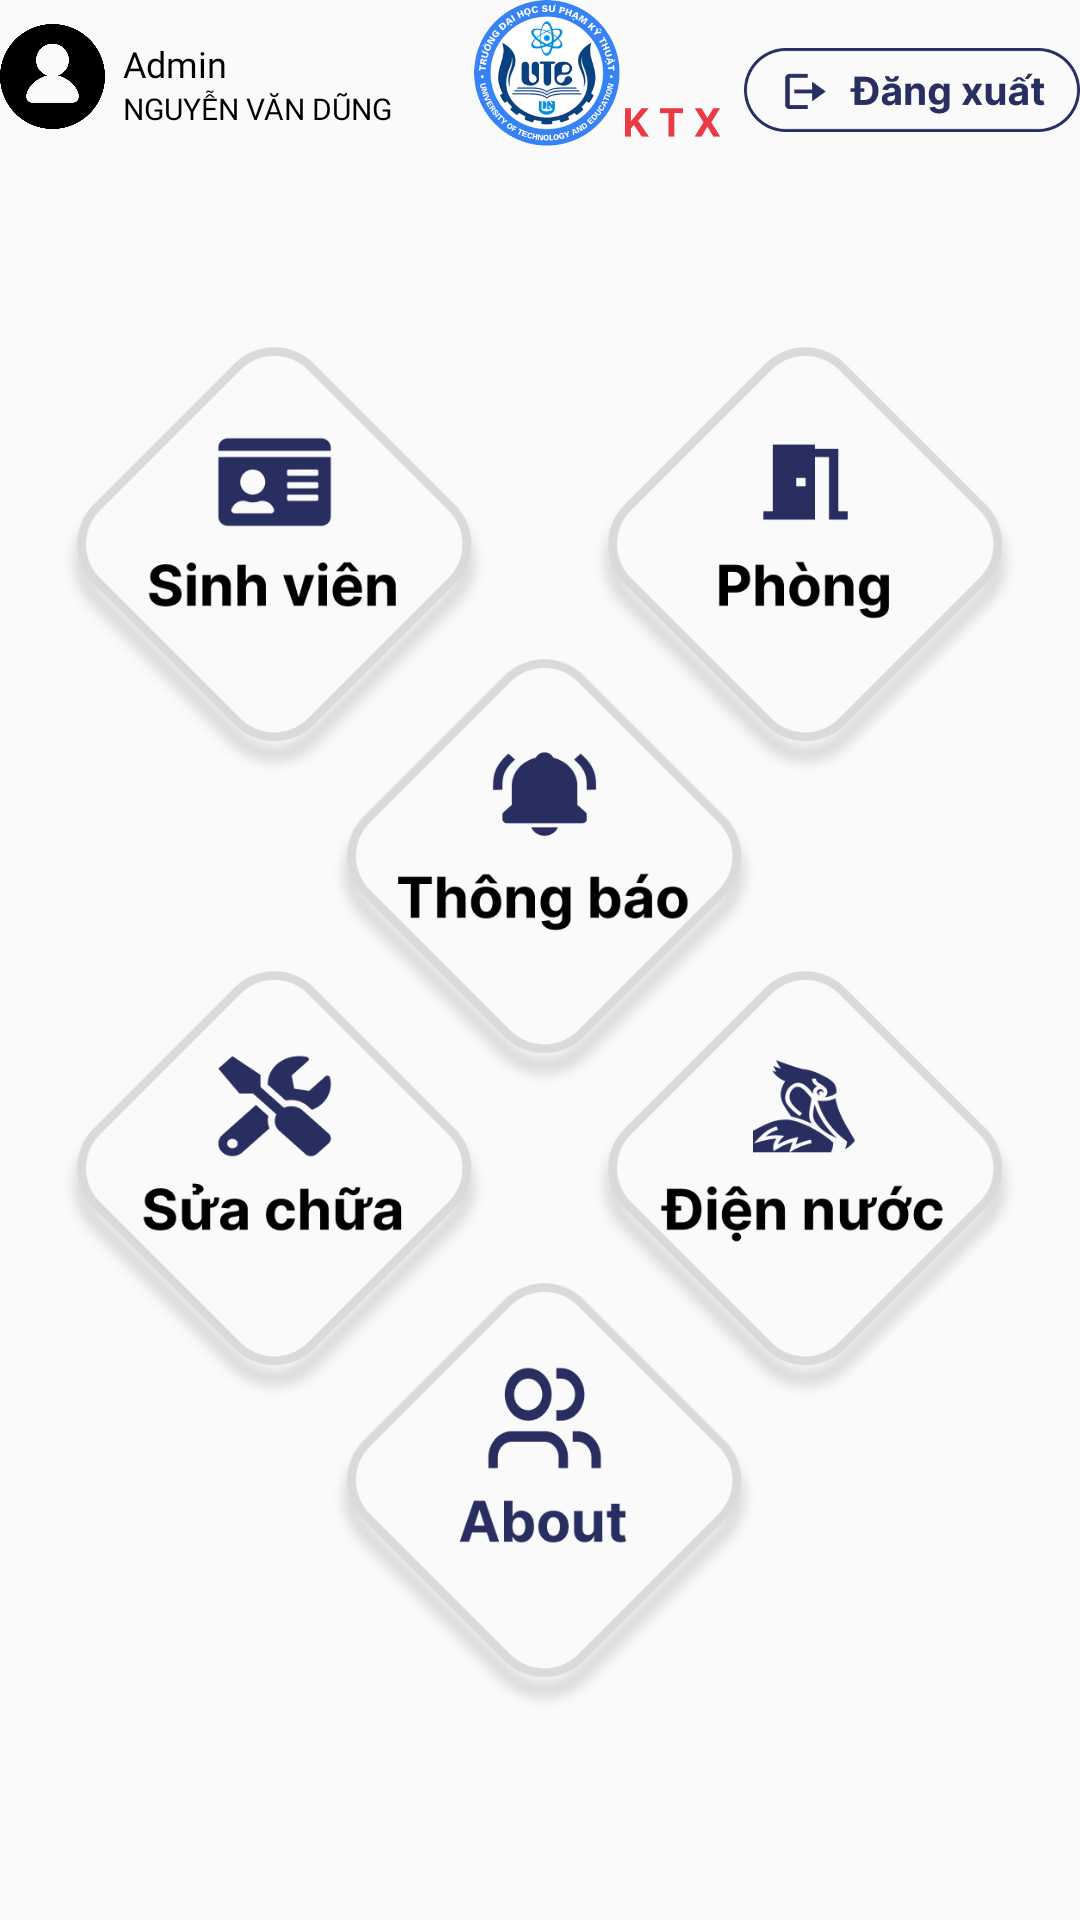

This screen was rendered from an Android layout file. Write that file and the resources it references.
<!-- AndroidManifest.xml: application theme AppTheme -->
<!-- res/layout/activity_menu_options_bql.xml -->
<?xml version="1.0" encoding="utf-8"?>
<androidx.constraintlayout.widget.ConstraintLayout xmlns:android="http://schemas.android.com/apk/res/android"
    xmlns:app="http://schemas.android.com/apk/res-auto"
    xmlns:tools="http://schemas.android.com/tools"
    android:layout_width="match_parent"
    android:layout_height="match_parent"
    tools:context=".activity.MenuOptionsBqlActivity">










    <LinearLayout
        android:layout_width="170dp"
        android:layout_height="35dp"
        android:layout_marginTop="8dp"
        app:layout_constraintStart_toStartOf="parent"
        app:layout_constraintTop_toTopOf="parent"
        android:orientation="horizontal">
        
        <ImageView
            android:layout_width="35dp"
            android:layout_height="35dp"
            android:src="@drawable/img_person" />

        <LinearLayout
            android:layout_width="match_parent"
            android:layout_height="match_parent"
            android:orientation="vertical"
            android:paddingLeft="6dp"
            android:gravity="bottom">

            <TextView
                android:layout_width="match_parent"
                android:layout_height="wrap_content"
                android:fontFamily="@font/interregular"
                android:text="Admin"
                android:textSize="12sp"
                android:textColor="#000000"/>

            <TextView
                android:id="@+id/textViewName"
                android:layout_width="match_parent"
                android:layout_height="wrap_content"
                android:fontFamily="@font/interextrabold"
                android:gravity="bottom"
                android:textSize="10sp"
                android:textColor="#000000"
                android:textAllCaps="true"
                android:text="Nguyễn Văn Dũng" />
        </LinearLayout>
        
    </LinearLayout>

    <ImageView
        android:id="@+id/imageView2"
        android:layout_width="83dp"
        android:layout_height="49dp"
        app:layout_constraintEnd_toEndOf="parent"
        app:layout_constraintHorizontal_bias="0.57"
        app:layout_constraintStart_toStartOf="parent"
        app:layout_constraintTop_toTopOf="parent"
        app:srcCompat="@drawable/img_logo" />

    <ImageView
        android:id="@+id/imageView3"
        android:layout_width="112dp"
        android:layout_height="28dp"
        android:layout_marginTop="16dp"
        app:layout_constraintEnd_toEndOf="parent"
        app:layout_constraintTop_toTopOf="parent"
        app:srcCompat="@drawable/img_logout" />

    <ImageView
        android:id="@+id/imageView5"
        android:layout_width="151dp"
        android:layout_height="151dp"
        android:layout_marginTop="108dp"
        android:layout_marginEnd="16dp"
        app:layout_constraintEnd_toEndOf="parent"
        app:layout_constraintHorizontal_bias="1.0"
        app:layout_constraintStart_toEndOf="@+id/imageView4"
        app:layout_constraintTop_toTopOf="parent"
        app:srcCompat="@drawable/img_phong" />

    <ImageView
        android:id="@+id/imageView6"
        android:layout_width="151dp"
        android:layout_height="151dp"
        android:layout_marginTop="104dp"
        app:layout_constraintEnd_toEndOf="parent"
        app:layout_constraintHorizontal_bias="0.507"
        app:layout_constraintStart_toStartOf="parent"
        app:layout_constraintTop_toTopOf="@+id/imageView4"
        app:srcCompat="@drawable/img_thong_bao" />

    <ImageView
        android:id="@+id/imageView7"
        android:layout_width="151dp"
        android:layout_height="151dp"
        android:layout_marginStart="16dp"
        android:layout_marginTop="104dp"
        app:layout_constraintStart_toStartOf="parent"
        app:layout_constraintTop_toTopOf="@+id/imageView6"
        app:srcCompat="@drawable/img_sua_chua" />

    <ImageView
        android:id="@+id/imageView9"
        android:layout_width="151dp"
        android:layout_height="151dp"
        android:layout_marginTop="104dp"
        android:layout_marginEnd="16dp"
        app:layout_constraintEnd_toEndOf="parent"
        app:layout_constraintTop_toTopOf="@+id/imageView6"
        app:srcCompat="@drawable/img_dien_nuoc" />

    <ImageView
        android:id="@+id/imageView10"
        android:layout_width="151dp"
        android:layout_height="151dp"
        android:layout_marginTop="104dp"
        app:layout_constraintEnd_toEndOf="parent"
        app:layout_constraintHorizontal_bias="0.507"
        app:layout_constraintStart_toStartOf="parent"
        app:layout_constraintTop_toTopOf="@+id/imageView9"
        app:srcCompat="@drawable/img_about" />

    <ImageView
        android:id="@+id/imageView4"
        android:layout_width="151dp"
        android:layout_height="151dp"
        android:layout_marginStart="16dp"
        android:layout_marginTop="108dp"
        app:layout_constraintStart_toStartOf="parent"
        app:layout_constraintTop_toTopOf="parent"
        app:srcCompat="@drawable/img_sinh_vien" />

</androidx.constraintlayout.widget.ConstraintLayout>
<!-- resources referenced by this layout -->
<resources>
  <!-- drawable img_about: png bitmap (drawable, 45246 bytes) -->
  <!-- drawable img_dien_nuoc: png bitmap (drawable, 47711 bytes) -->
  <!-- drawable img_logo: png bitmap (drawable, 90210 bytes) -->
  <!-- drawable img_logout: png bitmap (drawable, 9106 bytes) -->
  <!-- drawable img_person: png bitmap (drawable, 10249 bytes) -->
  <!-- drawable img_phong: png bitmap (drawable, 41907 bytes) -->
  <!-- drawable img_sinh_vien: png bitmap (drawable, 44250 bytes) -->
  <!-- drawable img_sua_chua: png bitmap (drawable, 46613 bytes) -->
  <!-- drawable img_tai_khoan_ad: png bitmap (drawable, 1852 bytes) -->
  <!-- drawable img_thong_bao: png bitmap (drawable, 44933 bytes) -->
  <style name="AppTheme" parent="Theme.AppCompat.Light.NoActionBar">
          
      </style>
</resources>
